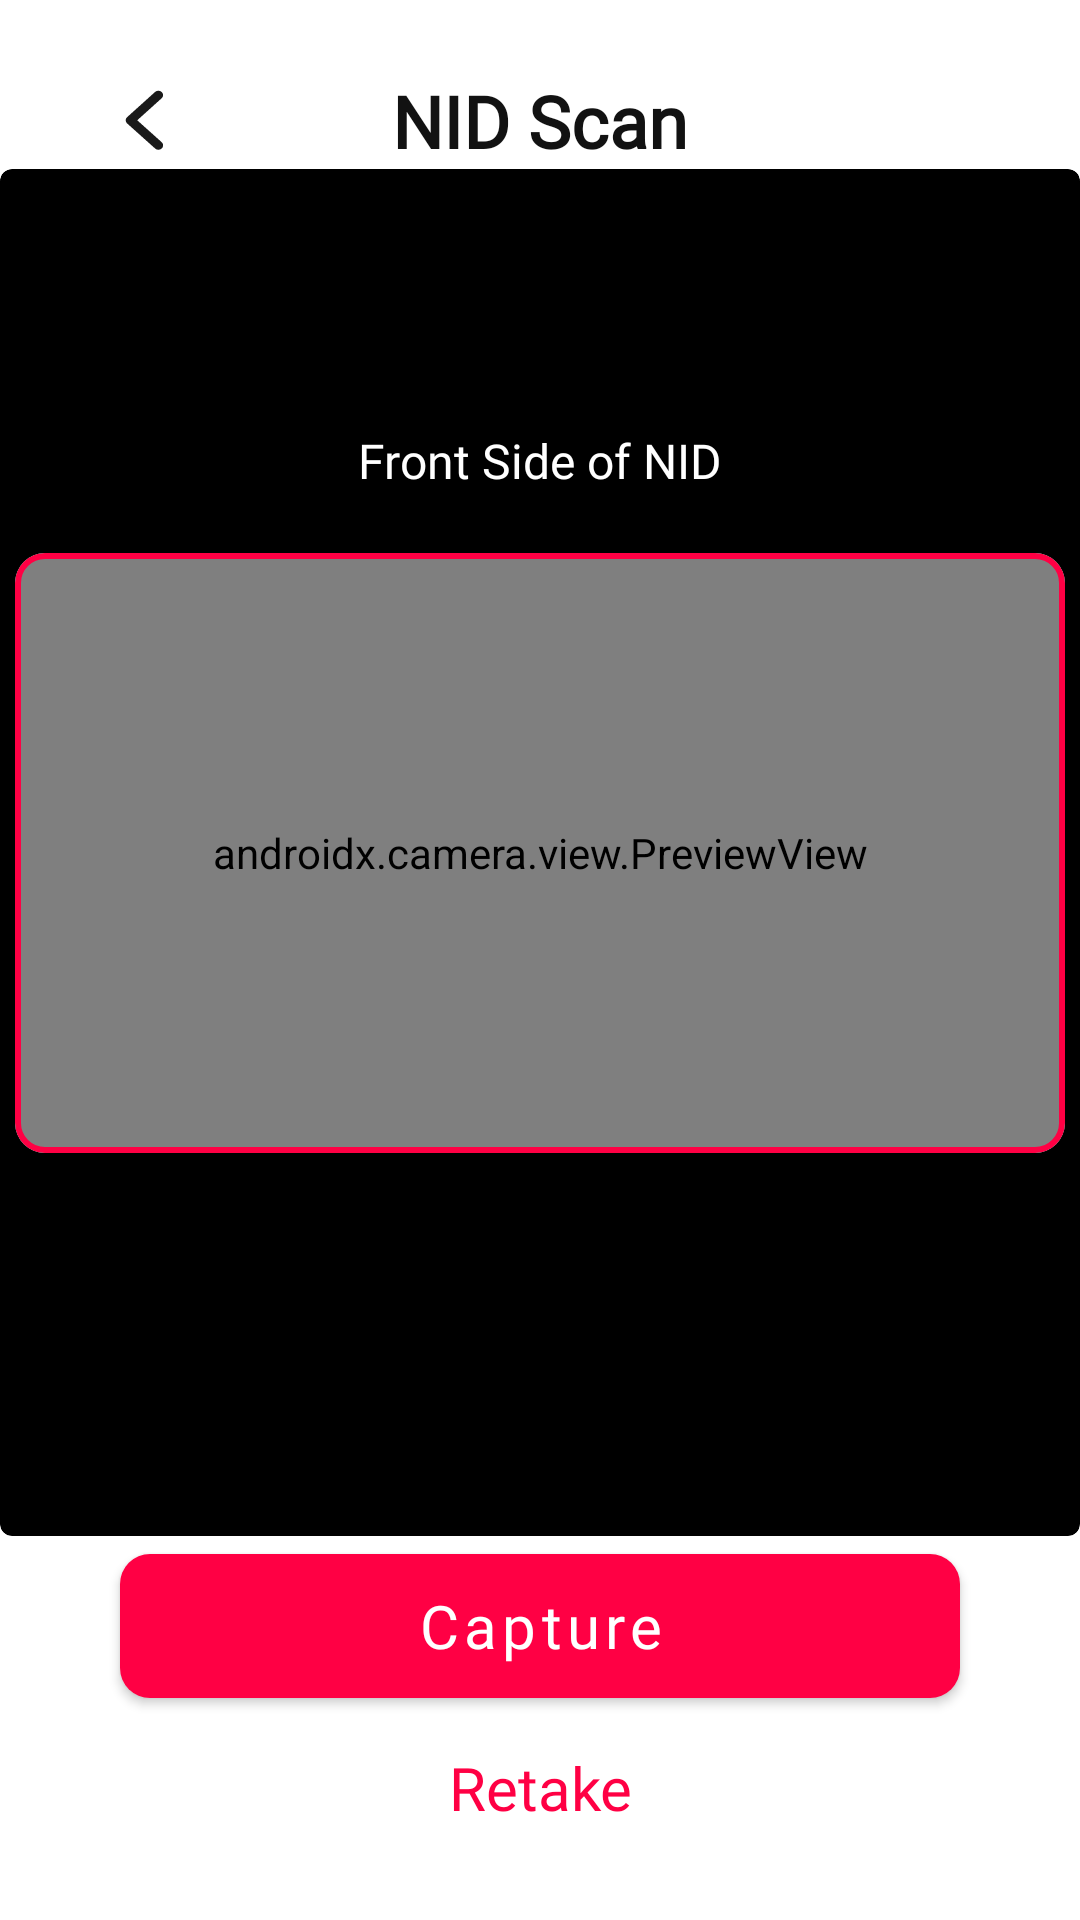

Layout XML and referenced resources for this Android screen:
<!-- AndroidManifest.xml: application theme Theme.LifeLine -->
<!-- res/layout/fragment_camera_nid_scan.xml -->
<?xml version="1.0" encoding="utf-8"?>
<layout xmlns:android="http://schemas.android.com/apk/res/android"
    xmlns:tools="http://schemas.android.com/tools"
    xmlns:app="http://schemas.android.com/apk/res-auto">

    <androidx.constraintlayout.widget.ConstraintLayout
        android:id="@+id/mainLayout"
        android:layout_width="match_parent"
        android:layout_height="match_parent"
        tools:context=".Fragment.CameraNidScanFragment">

        <com.google.android.material.card.MaterialCardView
            android:id="@+id/backButton"
            android:layout_width="@dimen/forty_dp"
            android:layout_height="@dimen/forty_dp"
            android:layout_marginTop="@dimen/twenty_dp"
            android:layout_marginStart="-12dp"
            android:backgroundTint="@color/transparent"
            android:clickable="true"
            app:cardElevation="0dp"
            app:cardCornerRadius="@dimen/forty_dp"
            app:layout_constraintStart_toStartOf="@+id/guideline1"
            app:layout_constraintTop_toTopOf="parent">

            <ImageView
                android:layout_width="match_parent"
                android:layout_height="match_parent"
                android:padding="@dimen/ten_dp"
                android:src="@drawable/back" />

        </com.google.android.material.card.MaterialCardView>

        <androidx.constraintlayout.widget.Guideline
            android:id="@+id/guideline1"
            android:layout_width="wrap_content"
            android:layout_height="wrap_content"
            android:orientation="vertical"
            app:layout_constraintGuide_begin="@dimen/forty_dp" />

        <androidx.constraintlayout.widget.Guideline
            android:id="@+id/guideline2"
            android:layout_width="wrap_content"
            android:layout_height="wrap_content"
            android:orientation="vertical"
            app:layout_constraintGuide_end="@dimen/forty_dp" />

        <TextView
            android:id="@+id/textView6"
            android:layout_width="wrap_content"
            android:layout_height="wrap_content"
            android:fontFamily="@font/poppins"
            android:text="@string/nid_scan"
            android:textColor="@color/black_text"
            android:textSize="24sp"
            android:textStyle="bold"
            app:layout_constraintBottom_toBottomOf="@+id/backButton"
            app:layout_constraintEnd_toEndOf="parent"
            app:layout_constraintStart_toStartOf="parent"
            app:layout_constraintTop_toTopOf="@+id/backButton" />

        <com.google.android.material.card.MaterialCardView
            android:id="@+id/materialCardView3"
            android:layout_width="0dp"
            android:layout_height="0dp"
            android:backgroundTint="@color/black"
            app:cardElevation="0dp"
            app:layout_constraintBottom_toTopOf="@+id/submit"
            app:layout_constraintEnd_toEndOf="parent"
            app:layout_constraintStart_toStartOf="parent"
            app:layout_constraintTop_toBottomOf="@+id/textView6" />

        <TextView
            android:id="@+id/text"
            android:layout_width="wrap_content"
            android:layout_height="wrap_content"
            android:layout_marginBottom="@dimen/twenty_dp"
            android:text="Front Side of NID"
            android:textColor="@color/white"
            android:textSize="16sp"
            android:fontFamily="@font/poppins_medium"
            app:layout_constraintBottom_toTopOf="@+id/materialCardView2"
            app:layout_constraintEnd_toStartOf="@+id/guideline2"
            app:layout_constraintStart_toStartOf="@+id/guideline1" />

        <com.google.android.material.card.MaterialCardView
            android:id="@+id/materialCardView2"
            android:layout_width="350dp"
            android:layout_height="200dp"
            android:layout_centerInParent="true"
            app:cardCornerRadius="@dimen/ten_dp"
            app:cardElevation="0dp"
            app:layout_constraintBottom_toTopOf="@+id/submit"
            app:layout_constraintEnd_toEndOf="parent"
            app:layout_constraintStart_toStartOf="parent"
            app:layout_constraintTop_toBottomOf="@+id/textView6"
            app:strokeColor="@color/app_main_color"
            app:strokeWidth="2dp">

            <androidx.camera.view.PreviewView
                android:id="@+id/centeredViewFinder"
                android:layout_width="350dp"
                android:layout_height="200dp" />

        </com.google.android.material.card.MaterialCardView>

        <ImageView
            android:id="@+id/previewImage"
            android:layout_width="match_parent"
            android:layout_height="0dp"
            android:background="@color/black"
            android:scaleType="centerCrop"
            android:visibility="gone"
            app:layout_constraintBottom_toBottomOf="@+id/materialCardView3"
            app:layout_constraintEnd_toEndOf="parent"
            app:layout_constraintStart_toStartOf="parent"
            app:layout_constraintTop_toBottomOf="@+id/textView6" />


        <com.google.android.material.button.MaterialButton
            android:id="@+id/submit"
            android:layout_width="0dp"
            android:layout_height="60dp"
            android:text="Capture"
            android:textSize="20sp"
            android:textAllCaps="false"
            app:cornerRadius="@dimen/ten_dp"
            android:fontFamily="@font/poppins_semibold"
            app:layout_constraintBottom_toTopOf="@+id/retake"
            app:layout_constraintEnd_toStartOf="@+id/guideline2"
            app:layout_constraintStart_toStartOf="@+id/guideline1" />

        <com.google.android.material.button.MaterialButton
            style="@style/Widget.Material3.Button.TextButton"
            android:id="@+id/retake"
            android:layout_width="0dp"
            android:layout_height="wrap_content"
            android:text="Retake"
            android:layout_marginBottom="@dimen/twenty_dp"
            app:cornerRadius="@dimen/ten_dp"
            android:textSize="20sp"
            android:fontFamily="@font/poppins_semibold"
            app:backgroundTint="@color/transparent"
            app:layout_constraintBottom_toBottomOf="parent"
            app:layout_constraintEnd_toStartOf="@+id/guideline2"
            app:layout_constraintStart_toStartOf="@+id/guideline1" />

    </androidx.constraintlayout.widget.ConstraintLayout>
</layout>
<!-- resources referenced by this layout -->
<resources>
  <color name="app_main_color">#FF0044</color>
  <color name="black">#FF000000</color>
  <color name="black_text">#121212</color>
  <color name="transparent">#00FFFFFF</color>
  <color name="white">#FFFFFFFF</color>
  <dimen name="forty_dp">40dp</dimen>
  <dimen name="ten_dp">10dp</dimen>
  <dimen name="twenty_dp">20dp</dimen>
  <!-- drawable back (drawable) -->
  <vector xmlns:android="http://schemas.android.com/apk/res/android"
      android:width="14dp"
      android:height="21dp"
      android:viewportWidth="14"
      android:viewportHeight="21">
    <path
        android:pathData="M12.324,19.937C12.405,19.868 12.471,19.781 12.516,19.684C12.56,19.586 12.583,19.48 12.583,19.372C12.583,19.265 12.56,19.159 12.514,19.062C12.469,18.964 12.404,18.878 12.322,18.808L3.16,10.6L12.297,2.364C12.379,2.294 12.444,2.207 12.489,2.11C12.534,2.012 12.557,1.906 12.557,1.799C12.557,1.692 12.533,1.586 12.488,1.488C12.443,1.391 12.377,1.304 12.295,1.235C12.12,1.084 11.897,1.001 11.666,1.001C11.436,1.002 11.212,1.085 11.038,1.237L1.274,10.038C1.192,10.108 1.127,10.194 1.082,10.292C1.037,10.389 1.014,10.495 1.014,10.603C1.015,10.71 1.038,10.816 1.083,10.913C1.128,11.011 1.194,11.097 1.276,11.167L11.066,19.939C11.241,20.09 11.465,20.173 11.695,20.173C11.926,20.172 12.149,20.089 12.324,19.937Z"
        android:strokeWidth="1.5"
        android:fillColor="#000000"
        android:fillAlpha="0.9"
        android:strokeColor="#1A1A1A"/>
  </vector>
  <string name="nid_scan">NID Scan</string>
  <style name="Theme.LifeLine" parent="Theme.MaterialComponents.DayNight.NoActionBar">
          
          <item name="colorPrimary">@color/app_main_color</item>
          <item name="colorPrimaryVariant">@color/app_main_color</item>
          <item name="colorOnPrimary">@color/white</item>
          
          <item name="colorSecondary">@color/teal_200</item>
          <item name="colorSecondaryVariant">@color/teal_700</item>
          <item name="colorOnSecondary">@color/black_bg</item>
          
          <item name="android:statusBarColor">@color/app_main_color</item>
          
      </style>
  <color name="teal_200">#FF03DAC5</color>
  <color name="teal_700">#FF018786</color>
  <color name="black_bg">#FF000000</color>
</resources>
